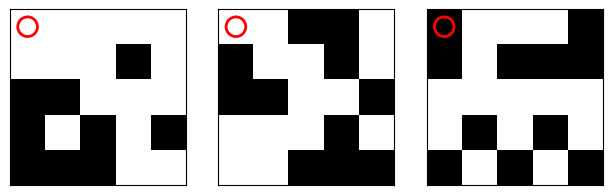

Python code for this plot:
import numpy as np
import matplotlib.pyplot as plt


def generate_random_grid(row,col):
    matrix = np.random.rand(row, col)
    thresholded = np.where(matrix < 0.5, 0, 1)
    return thresholded

def count_live_neighbours(grid, coordinate):
    x = coordinate[0]-1
    y = coordinate[1]-1
    counter = 0

    for i in [-1,0,1]:
        for k in [-1,0,1]:
            if i == 0 and k == 0: 
                continue
            if grid[x+i, y+k] == 1:
                counter += 1

    return counter


matrix1 = generate_random_grid(5,5)
matrix2 = generate_random_grid(5,5)
matrix3 = generate_random_grid(5,5)

fig, ax = plt.subplots(1,3)
ax[0].imshow(matrix1, cmap= "gray")
ax[1].imshow(matrix2, cmap= "gray")
ax[2].imshow(matrix3, cmap= "gray")

plt.tight_layout()

for a in ax:
    a.set_xticks([])
    a.set_yticks([])
    a.scatter(0, 0, s=200, facecolors='none', edgecolors='red', linewidths=2)


plt.show()
